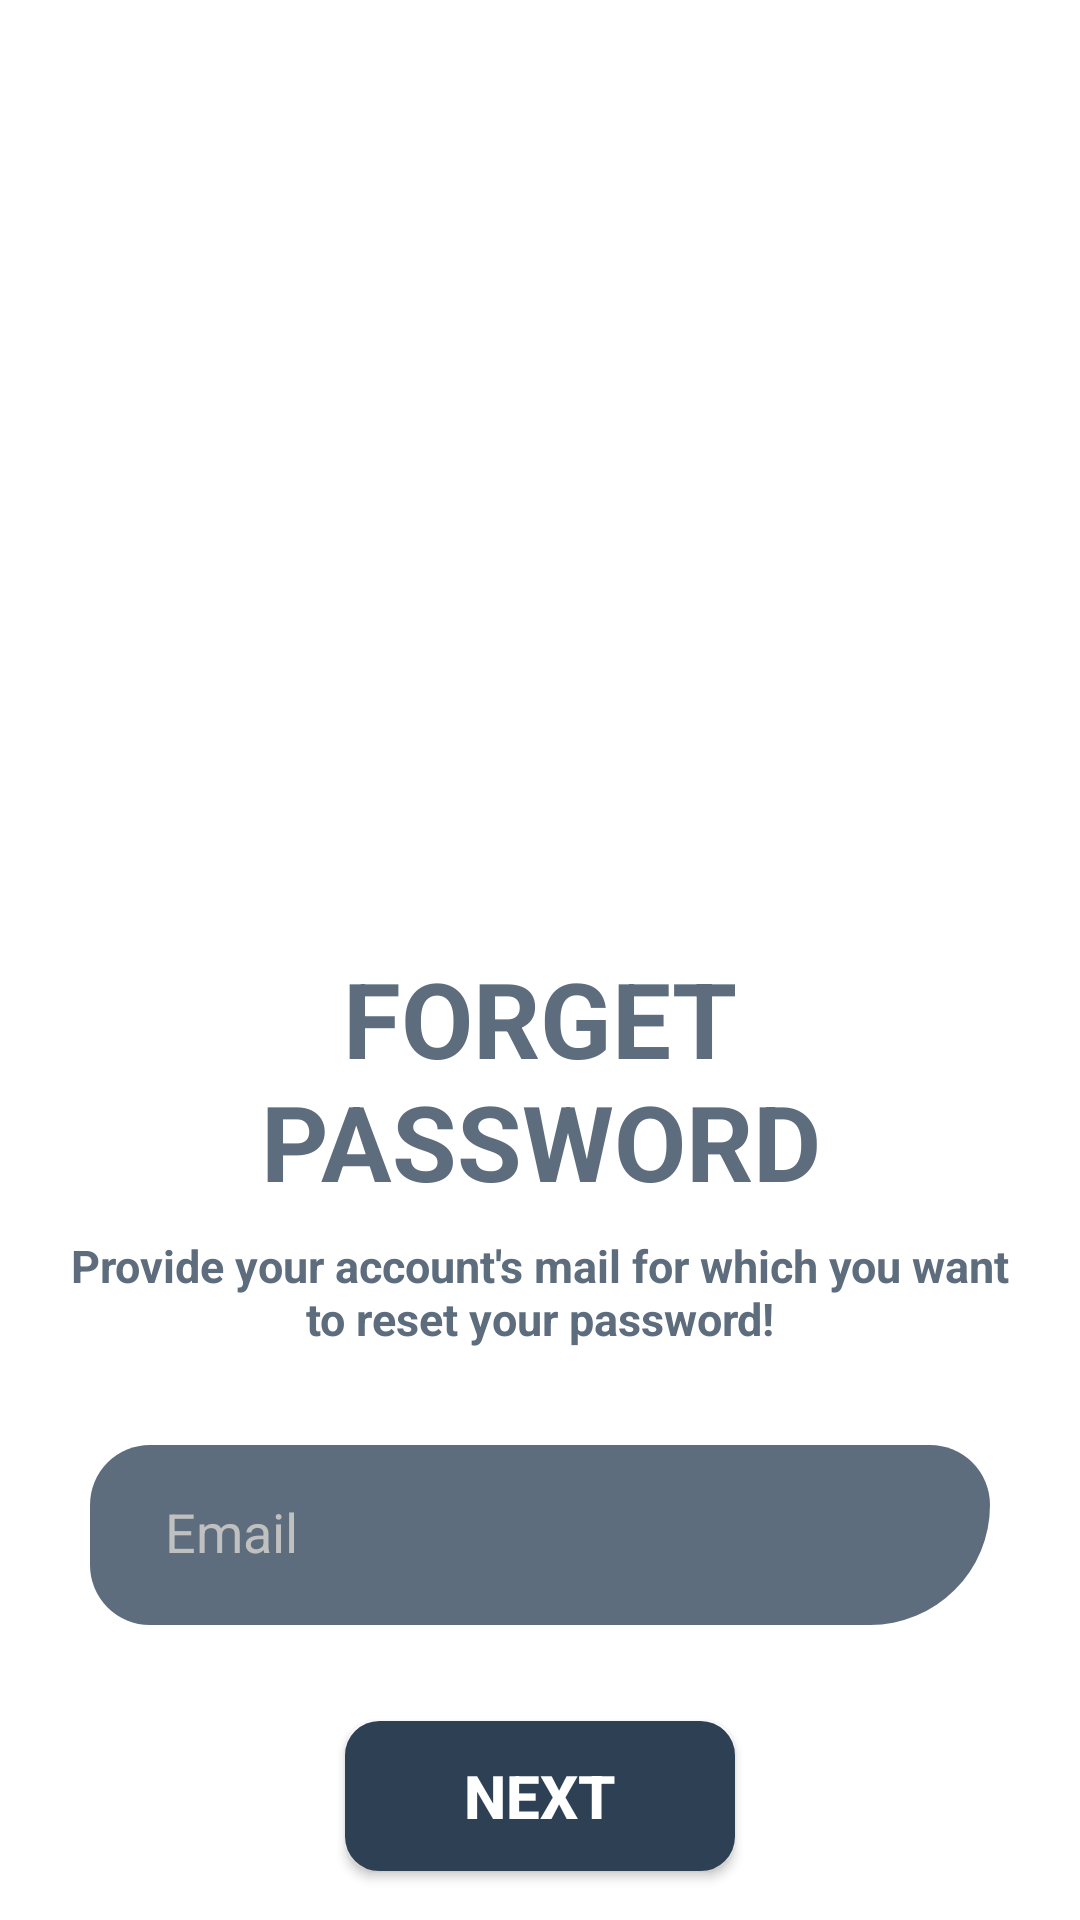

Android layout source for this screen:
<!-- AndroidManifest.xml: application theme Theme.Project2 -->
<!-- res/layout/activity_forgot_pass.xml -->
<?xml version="1.0" encoding="utf-8"?>
<android.support.constraint.ConstraintLayout xmlns:android="http://schemas.android.com/apk/res/android"
    xmlns:app="http://schemas.android.com/apk/res-auto"
    xmlns:tools="http://schemas.android.com/tools"
    android:layout_width="match_parent"
    android:layout_height="match_parent"
    tools:context=".ForgotPass_activity"

    android:background="#FFFFFF">


    <ImageView
        android:id="@+id/img_ForgotPass"
        android:layout_width="match_parent"
        android:layout_height="300sp"
        android:layout_centerHorizontal="true"

        android:scaleType="fitXY"
        android:src="@drawable/image_log2"

        app:layout_constraintEnd_toEndOf="parent"
        app:layout_constraintStart_toStartOf="parent"
        app:layout_constraintTop_toTopOf="parent" />


    <TextView
        android:id="@+id/Forget_Pass"
        android:layout_width="wrap_content"
        android:layout_height="wrap_content"
        android:layout_below="@+id/img_ForgotPass"

        android:layout_centerHorizontal="true"
        android:layout_marginTop="16dp"
        android:text="@string/heading2"
        android:textAlignment="center"
        android:textColor="@color/Wet_0"
        android:textSize="35sp"

        android:textStyle="bold"
        app:layout_constraintEnd_toEndOf="parent"
        app:layout_constraintStart_toStartOf="parent"
        app:layout_constraintTop_toBottomOf="@+id/img_ForgotPass" />

    <TextView
        android:id="@+id/ForgetP_detail"
        android:layout_width="wrap_content"
        android:layout_height="wrap_content"
        android:layout_below="@id/Forget_Pass"
        android:layout_centerHorizontal="true"

        android:layout_marginTop="8dp"
        android:text="@string/ForgetP_detail"
        android:textAlignment="center"
        android:textColor="@color/Wet_0"
        android:textSize="15sp"

        android:textStyle="bold"
        app:layout_constraintEnd_toEndOf="parent"
        app:layout_constraintStart_toStartOf="parent"
        app:layout_constraintTop_toBottomOf="@+id/Forget_Pass" />

    <EditText
        android:id="@+id/ForgetP_mail"
        android:layout_width="300sp"
        android:layout_height="60sp"
        android:layout_below="@+id/ForgetP_detail"
        android:layout_centerHorizontal="true"

        android:layout_marginTop="32dp"
        android:background="@drawable/round_login"

        android:backgroundTint="@color/Wet_0"
        android:drawableStart="@drawable/ic_baseline_email_24"
        android:drawablePadding="16sp"
        android:hint="@string/HintEmail"
        android:inputType="textEmailAddress"

        android:maxLines="1"
        android:padding="19sp"
        android:paddingStart="25sp"
        android:textColor="@color/white"
        android:textColorHint="@color/half_white"
        app:layout_constraintEnd_toEndOf="parent"
        app:layout_constraintStart_toStartOf="parent"
        app:layout_constraintTop_toBottomOf="@+id/ForgetP_detail" />

    <Button
        android:id="@+id/ForgetP_btn"
        android:layout_width="130sp"
        android:layout_height="50sp"

        android:layout_below="@+id/ForgetP_mail"
        android:layout_centerHorizontal="true"

        android:layout_marginTop="32dp"
        android:background="@drawable/ripple_logout"
        android:backgroundTint="@color/Wet_1"
        android:text="@string/Next"
        android:textColor="@color/white"

        android:textSize="20sp"

        android:textStyle="bold"
        app:layout_constraintEnd_toEndOf="parent"
        app:layout_constraintStart_toStartOf="parent"
        app:layout_constraintTop_toBottomOf="@+id/ForgetP_mail" />

</android.support.constraint.ConstraintLayout>
<!-- resources referenced by this layout -->
<resources>
  <color name="Wet_0">#5D6D7E</color>
  <color name="Wet_1">#2E4053</color>
  <color name="half_white">#C0C0C0</color>
  <color name="white">#FFFFFFFF</color>
  <!-- drawable ripple_logout (drawable) -->
  <?xml version="1.0" encoding="utf-8"?>
  <ripple
      android:color="@color/teal_700" xmlns:android="http://schemas.android.com/apk/res/android">
  
      <item>
  
          <shape android:shape="rectangle">
              <solid android:color="@color/Wet_1"/>
              <stroke android:color="@color/Wet_1" android:width="3dp"/>
              <corners android:radius="10dp"/>
          </shape>
  
      </item>
  
  
  </ripple>
  <!-- drawable round_login (drawable) -->
  <?xml version="1.0" encoding="utf-8"?>
  <shape xmlns:tools="http://schemas.android.com/tools" xmlns:android="http://schemas.android.com/apk/res/android" tools:ignore="StateListReachable">
  
      <corners android:radius="30sp"/>
      <corners android:bottomRightRadius="60sp"/>
  
  </shape>
  <string name="ForgetP_detail">Provide your account\'s mail for which you want\nto reset your password!</string>
  <string name="HintEmail">Email</string>
  <string name="Next">NEXT</string>
  <string name="heading2">FORGET\nPASSWORD</string>
  <style name="Theme.Project2" parent="Theme.AppCompat.Light.NoActionBar">
          
          <item name="colorPrimary">@color/purple_500</item>
          <item name="colorPrimaryDark">@color/purple_700</item>
          <item name="colorAccent">@color/teal_200</item>
          
      </style>
  <color name="teal_700">#FF018786</color>
  <color name="purple_500">#5D6D7E</color>
  <color name="purple_700">#2E4053</color>
  <color name="teal_200">#FF03DAC5</color>
</resources>
